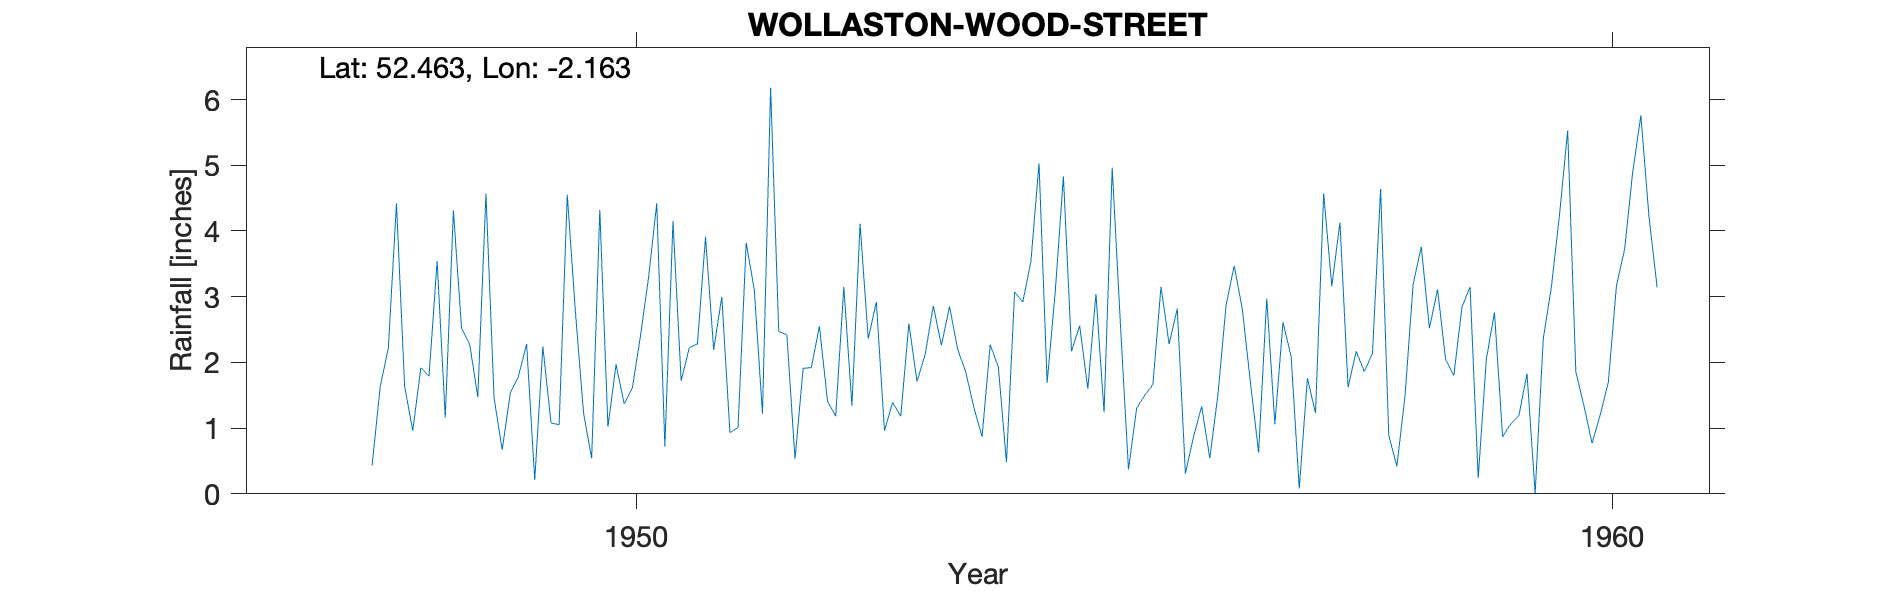

Source data for this figure (header and first rows):
WOLLASTON (WOOD STREET), , , , , , , , , , , , , , , , , , , , 
Grid ref, SO890850, Long, -2.163, Lat, 52.46, Elevation, 275, ft, , , , , , , , , , , , 
Station no, 2419/2, , , , , , , , , , , , , , , , , , , 
, 1941, 1942, 1943, 1944, 1945, 1946, 1947, 1948, 1949, 1950, 1951, 1952, 1953, 1954, 1955, 1956, 1957, 1958, 1959, 1960
January, , , , , , , , 4.42, 1.46, 0.54, 2.22, 2.42, 0.96, 0.87, 2.56, 2.82, 1.06, 2.14, 3.15, 5.53
February, , , , , , , , 1.64, 0.67, 4.32, 2.28, 0.53, 1.39, 2.27, 1.6, 0.31, 2.61, 4.64, 0.24, 1.86
March, , , , , , , , 0.96, 1.54, 1.02, 3.91, 1.91, 1.18, 1.93, 3.04, 0.87, 2.09, 0.89, 2.05, 1.34
April, , , , , , , , 1.92, 1.79, 1.97, 2.19, 1.92, 2.59, 0.48, 1.24, 1.33, 0.08, 0.42, 2.76, 0.77
May, , , , , , , , 1.79, 2.28, 1.37, 3, 2.55, 1.71, 3.07, 4.96, 0.54, 1.76, 1.49, 0.87, 1.2
June, , , , , , , , 3.54, 0.21, 1.61, 0.93, 1.41, 2.12, 2.92, 2.6, 1.51, 1.23, 3.19, 1.06, 1.7
July, , , , , , , , 1.16, 2.24, 2.4, 1.01, 1.18, 2.86, 3.53, 0.37, 2.87, 4.57, 3.76, 1.19, 3.17
August, , , , , , , 1.55, 4.31, 1.08, 3.3, 3.82, 3.15, 2.26, 5.03, 1.3, 3.47, 3.16, 2.52, 1.83, 3.72
September, , , , , , , , 2.52, 1.05, 4.42, 3.1, 1.34, 2.85, 1.69, 1.5, 2.81, 4.13, 3.11, 0.01, 4.9
October, , , , , , , 0.43, 2.28, 4.55, 0.72, 1.22, 4.11, 2.2, 3.08, 1.66, 1.69, 1.62, 2.04, 2.36, 5.76
November, , , , , , , 1.63, 1.47, 2.77, 4.15, 6.18, 2.36, 1.85, 4.83, 3.15, 0.63, 2.17, 1.8, 3.15, 4.21
December, , , , , , , 2.22, 4.57, 1.23, 1.72, 2.47, 2.92, 1.31, 2.17, 2.28, 2.97, 1.86, 2.84, 4.25, 3.14
Total, , , , , , , , 30.58, 20.87, 27.54, 32.33, 25.8, 23.28, 31.87, 26.26, 21.82, 26.34, 28.84, 22.92, 37.3
9974, WOLLASTON: WOOD STREET, SO8909684963, 01/01/1948, 31/12/1965, , , , , , , , , , , , , , , , 
